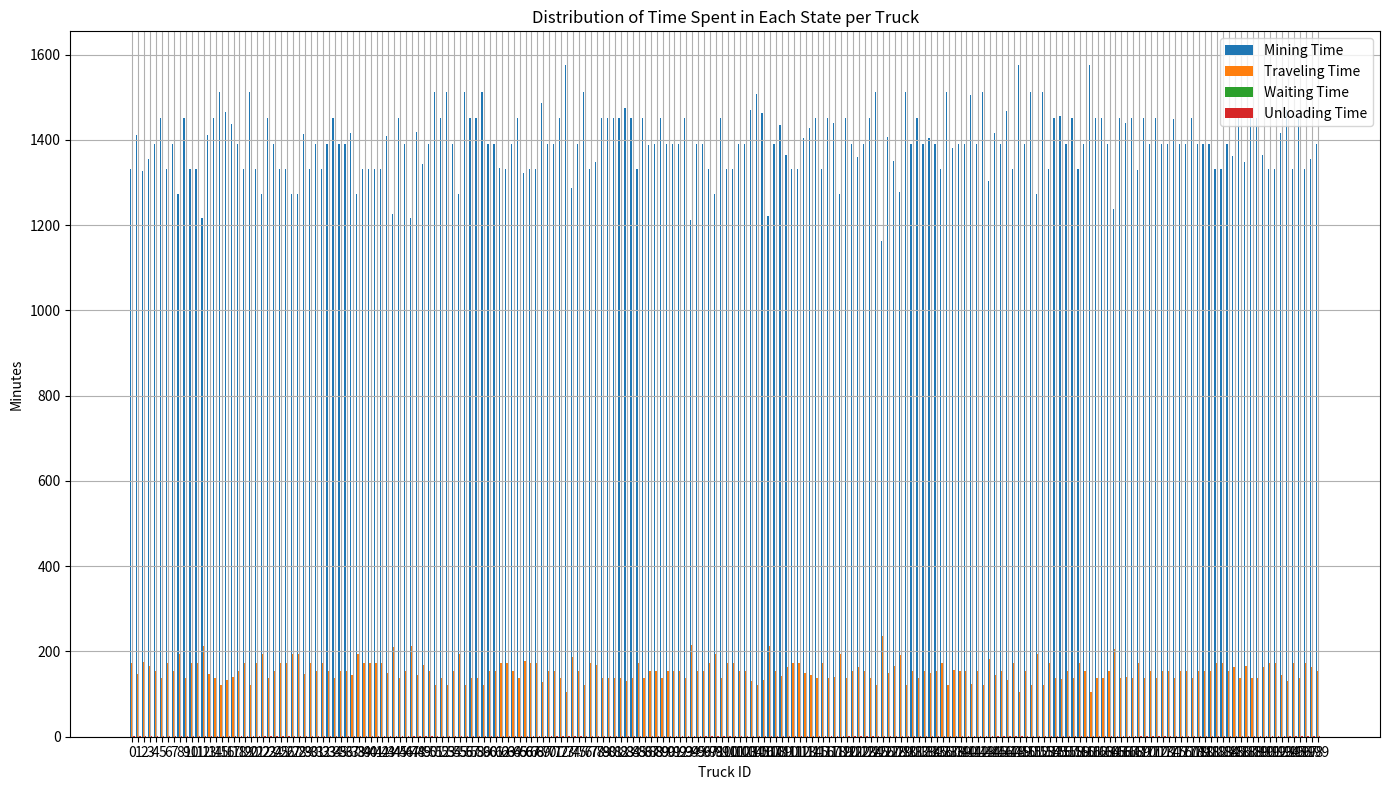
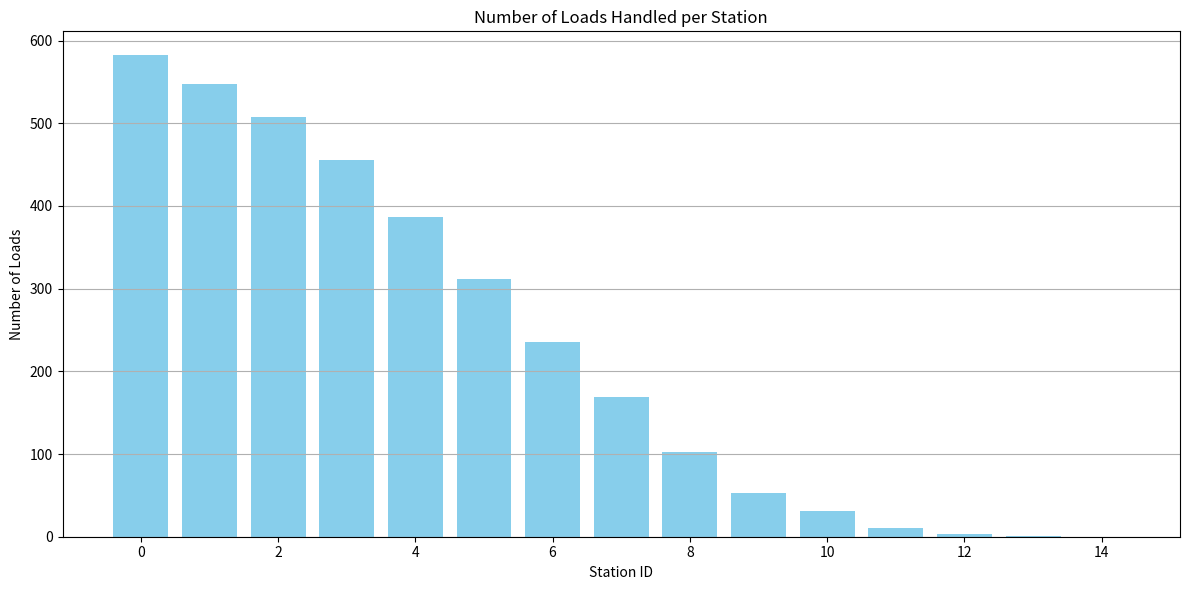

Generate these figures, in order, with matplotlib:
import random
import numpy as np
import matplotlib.pyplot as plt

class MiningTruck():
    def __init__(self,id):
        self.id = id # Every Truck will have an ID
        self.state = 'unstarted' #initial state of truck
        self.time_mining = 0.0 # total time spent loading in the simulation
        self.time_traveling = 0.0 # total time spent 
        self.time_waiting = 0.0 # time waiting in queue to unload
        self.time_unloading = 0.0 # total time spent unloading
        self.time_remaining = 0.0 # Time remaining on current task
        self.current_station = None # keep track of the station bieng used when mining
        self.load_count = 0 # loads delivered

    def start_mine(self):
        
        self.state = "mining"
        mining_time = random.uniform(1, 5) # Mining trucks can spend a random duration between 1 to 5 hours mining at sites
        self.time_remaining = mining_time
        #print('Start mine for truck ', self.id)

    
    def start_travel_to_station(self):
        self.state = 'travel_to_station'
        self.time_remaining = 0.5 #30 minutes to travel to station
        #print('Start travel to station for truck ', self.id)

    def start_wait(self, wait_time):
        self.state = 'waiting'
        self.time_remaining = wait_time
        #print('Start wait for truck ', self.id,'waiting ', wait_time)

    def start_unload(self):
        self.state = 'unloading'
        self.time_remaining = 5.0/60.0 # 5 minutes to unload
        #print('Start unload for truck ', self.id)


    def start_travel_to_site(self):
        self.state = 'travel_to_mine'
        self.time_remaining = 0.5 # 30 minutes to travel to station
        #print('Start travel to Mine for truck ', self.id)

class UnloadStation():
    def __init__(self,id):
        self.id = id #Every Station will have an ID
        self.queue = [] # Queue of trucks waiting to Unload at that particular station
        self.trucks_unloaded_count = 0

    def add_truck(self,truck):
        self.queue.append(truck)

    def remove_truck(self): 
        self.queue.pop(0)

class Operation():
    def __init__(self, truck_count, station_count):
        self.trucks = [MiningTruck(i) for i in range(truck_count)]
        self.stations = [UnloadStation(i) for i in range(station_count)]
        self.simulation_time = 0.0 # Start at 0 
        self.time_step = 1.0/60.0 # 1 minute time steps
        self.max_time = 72.0 # 72 hour simulation
        
        # Data for plotting
        self.truck_times = {truck.id: {'mining': [], 'traveling': [], 'waiting': [], 'unloading': []} for truck in self.trucks}
        self.station_loads = {station.id: [] for station in self.stations}


    def simulate(self):
        while self.simulation_time < self.max_time:
            #print(self.simulation_time)
            
            for truck in self.trucks:
                # Pass a time step & update stats
                # truck.update_stats(time_step=self.time_step)

                truck.time_remaining -= self.time_step
                if truck.state == 'mining': 
                    truck.time_mining += self.time_step
                    self.truck_times[truck.id]['mining'].append(truck.time_mining)
                elif truck.state in ['travel_to_station', 'travel_to_mine']: 
                    truck.time_traveling += self.time_step
                    self.truck_times[truck.id]['traveling'].append(truck.time_traveling)
                elif truck.state == 'unloading': 
                    truck.time_unloading += self.time_step
                    self.truck_times[truck.id]['unloading'].append(truck.time_unloading)
                elif truck.state == 'waiting': 
                    truck.time_waiting += self.time_step
                    self.truck_times[truck.id]['waiting'].append(truck.time_waiting)

                # Current State has Ended
                if truck.time_remaining <= 0:
                    if truck.state == 'mining':
                        #Mining Completed - now travel to station
                        truck.start_travel_to_station()
                    elif truck.state == 'travel_to_station':
                        # Traveling
                        # Only Wait if assigned to a queue with a line
                        station = self.find_min_wait_station()
                        station.queue.append(truck)  # Add the truck to the station's queue
                        truck.current_station = station  # Track the station
            
                        # Check if the queue was empty (truck can start unloading immediately)
                        if len(station.queue) == 1:  
                            truck.start_unload()
                        else:
                            # Otherwise, calculate wait time and start wait in line
                            wait_time = self.calculate_wait_time(station)
                            truck.start_wait(wait_time)

                    elif truck.state == 'waiting':
                        # Done Waiting in Line - can start unload
                        truck.start_unload()
                    elif truck.state == 'unloading':
                        # Done Unloading - can head back to mining site
                        # Directly remove the truck from the tracked station's queue
                        station = truck.current_station
                        station.remove_truck() 
                        #print('UnloadingStation:', station.id)
                        truck.current_station = None  # Clear the station reference
                        truck.load_count += 1
                        station.trucks_unloaded_count += 1
                        self.station_loads[station.id].append(station.trucks_unloaded_count)
                        truck.start_travel_to_site()
                    elif truck.state in ['travel_to_mine', 'unstarted']: 
                        # Done traveling to mine, can start mininig again
                        # if truck.state == 'unstarted':
                        #     print('here We are')
                        truck.start_mine()

            self.simulation_time += self.time_step

    def find_min_wait_station(self):
        return min(self.stations, key=lambda station: len(station.queue))
    
    def calculate_wait_time(self, station):

        # Time remaining for the truck at the front of the queue
        front_truck = station.queue[0]
        front_truck_remaining_time = front_truck.time_remaining

        # Calculate the wait time for the current truck
        queue_length = len(station.queue)
        wait_time = front_truck_remaining_time + (queue_length - 1) * 5 / 60.0  # Convert minutes to hours

        return wait_time
    

    def report_statistics(self):
        #TODO - see what other truck stats may be good
        print("=== Truck Statistics ===")
        for truck in self.trucks:
            print(f"Truck {truck.id}:")
            print(f"  Loaded Count: {truck.load_count}")
            print(f"  Total Mining Time: {truck.time_mining:.2f} hours")
            print(f"  Total Travel Time: {truck.time_traveling:.2f} hours")
            print(f"  Total Unload Time: {truck.time_unloading:.4f} hours")
            print(f"  Total Wait Time: {truck.time_waiting:.4f} hours")
            total_time = truck.time_mining + truck.time_traveling + truck.time_unloading + truck.time_waiting
            print('total time:', total_time)
            # print(f"  Efficiency (Load/Total Time): {truck.loaded_count / total_time:.2f} loads/hour" if total_time > 0 else "  Efficiency: N/A")

        print("\n=== Station Statistics ===")
        for station in self.stations:
            print(f"Station {station.id}:")
            print(f" Number of times Trucks Unloaded Here: {station.trucks_unloaded_count}")

      # Plotting
        self.plot_statistics()

    # Update the plotting function
    def plot_statistics(self):
        # Plot Truck Times Distribution
        truck_ids = list(self.truck_times.keys())
        n_trucks = len(truck_ids)
        
        # Set up the bar chart parameters
        bar_width = 0.2
        index = np.arange(n_trucks)
        
        mining_times = [sum(self.truck_times[truck_id]['mining']) / 60 for truck_id in truck_ids]
        traveling_times = [sum(self.truck_times[truck_id]['traveling']) / 60 for truck_id in truck_ids]
        waiting_times = [sum(self.truck_times[truck_id]['waiting']) / 60 for truck_id in truck_ids]
        unloading_times = [sum(self.truck_times[truck_id]['unloading']) / 60 for truck_id in truck_ids]

        plt.figure(figsize=(14, 8))
        plt.bar(index - 1.5 * bar_width, mining_times, bar_width, label='Mining Time')
        plt.bar(index - 0.5 * bar_width, traveling_times, bar_width, label='Traveling Time')
        plt.bar(index + 0.5 * bar_width, waiting_times, bar_width, label='Waiting Time')
        plt.bar(index + 1.5 * bar_width, unloading_times, bar_width, label='Unloading Time')
        
        plt.xlabel('Truck ID')
        plt.ylabel('Minutes')
        plt.title('Distribution of Time Spent in Each State per Truck')
        plt.xticks(index, truck_ids)
        plt.legend()
        plt.grid(True)
        plt.tight_layout()
        plt.show()

        # Plot Number of Loads per Station
        station_ids = list(self.station_loads.keys())
        loads_per_station = [len(self.station_loads[station_id]) for station_id in station_ids]
        
        plt.figure(figsize=(12, 6))
        plt.bar(station_ids, loads_per_station, color='skyblue')
        
        plt.xlabel('Station ID')
        plt.ylabel('Number of Loads')
        plt.title('Number of Loads Handled per Station')
        plt.grid(axis='y')
        plt.tight_layout()
        plt.show()


    def run(self):
        self.simulate()
        self.report_statistics()

if __name__ == "__main__":
    operation = Operation(truck_count=200, station_count=15)
    operation.run()
